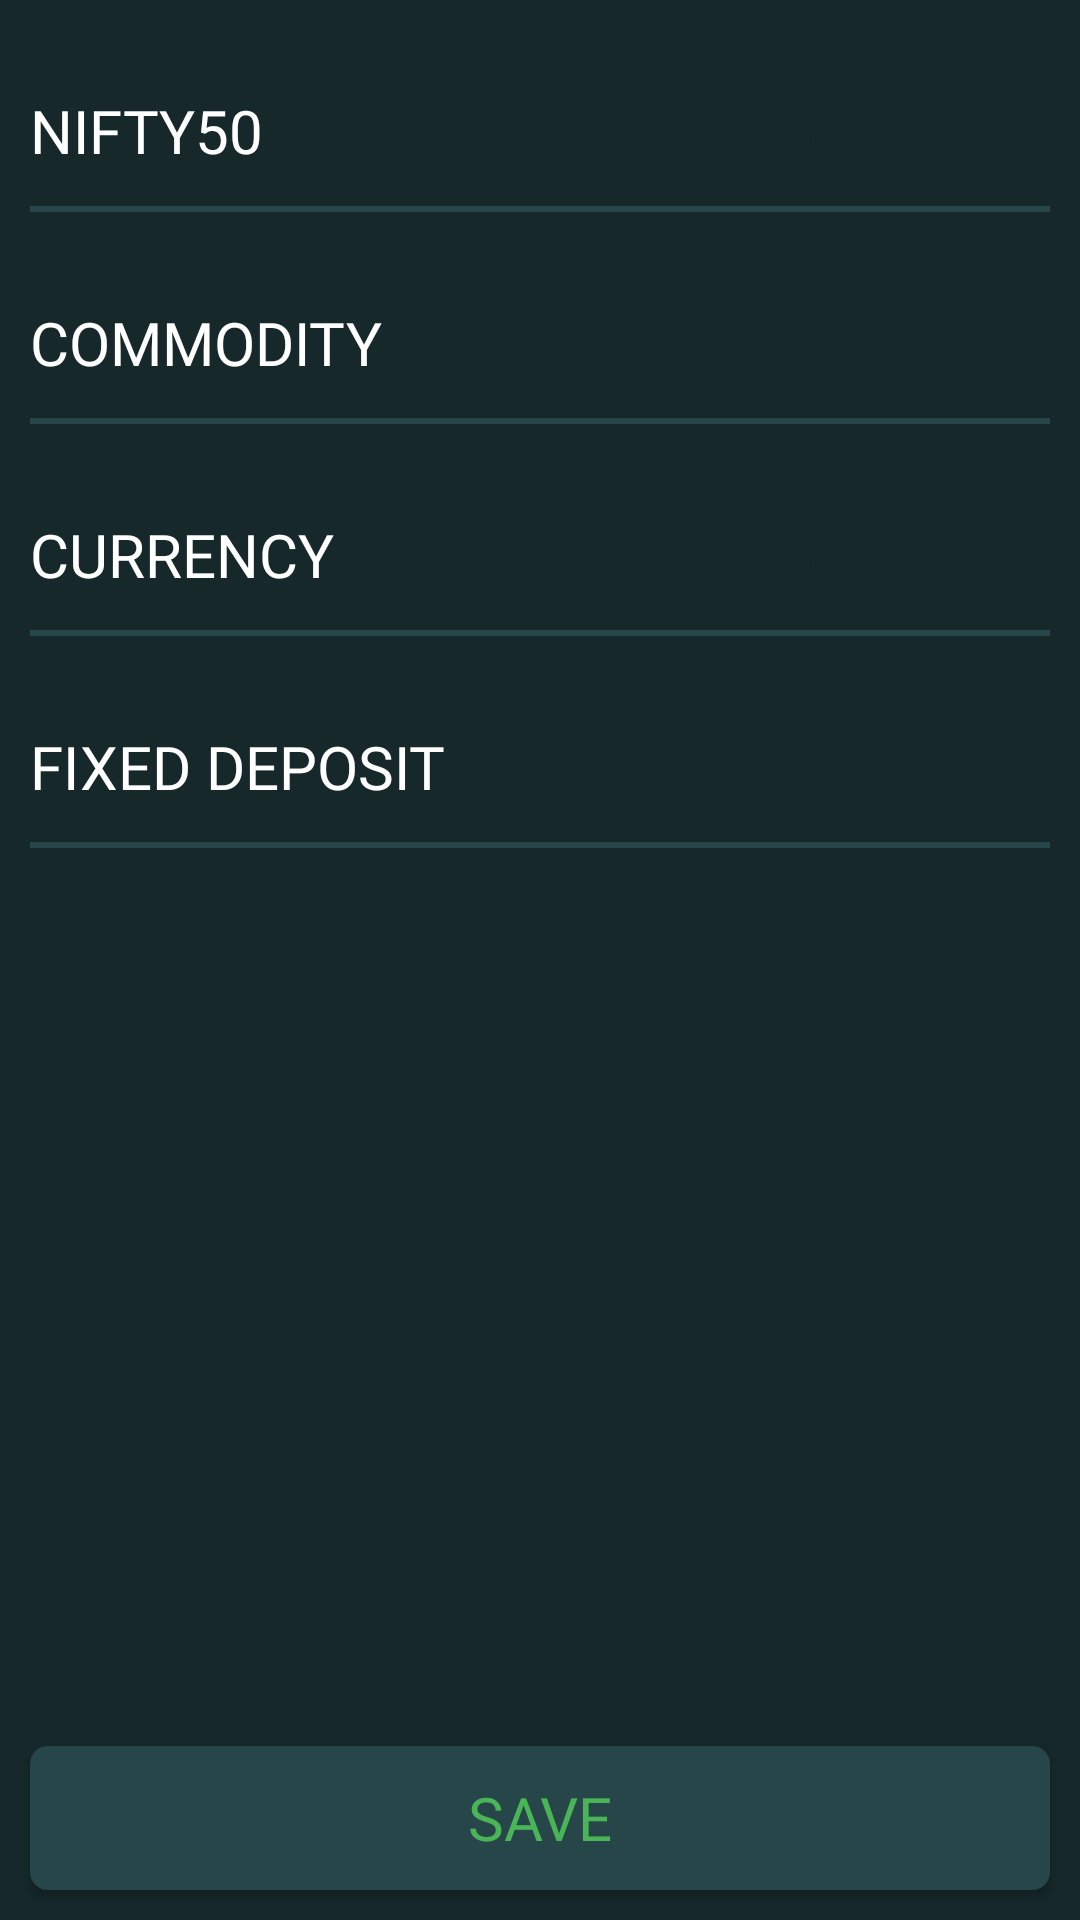

This screen was rendered from an Android layout file. Write that file and the resources it references.
<!-- AndroidManifest.xml: application theme AppTheme -->
<!-- res/layout/activity_txn_charges.xml -->
<?xml version="1.0" encoding="utf-8"?>
<LinearLayout xmlns:android="http://schemas.android.com/apk/res/android"
    android:layout_width="match_parent"
    android:layout_height="match_parent"
    xmlns:app="http://schemas.android.com/apk/res-auto"
    android:background="@color/colorPrimary">

    <RelativeLayout
        android:layout_width="match_parent"
        android:layout_height="match_parent">

        <LinearLayout
            android:orientation="vertical"
            android:layout_width="match_parent"
            android:layout_height="match_parent">

            <LinearLayout
                android:gravity="center_vertical"
                android:layout_width="match_parent"
                android:layout_height="wrap_content"
                android:layout_marginTop="30dp"
                android:layout_marginRight="10dp"
                android:layout_marginLeft="10dp"
                android:layout_marginBottom="5dp"
                android:orientation="horizontal">

                <TextView
                    android:layout_width="wrap_content"
                    android:layout_height="match_parent"
                    android:text="NIFTY50"
                    android:layout_weight="1"
                    android:textSize="20sp"
                    android:fontFamily="@font/hammersmithoneregular"
                    android:textColor="#fff"/>

                <EditText
                    android:id="@+id/niftyTxnCharges"
                    android:layout_width="150dp"
                    android:layout_height="match_parent"
                    android:background="@drawable/border"
                    android:fontFamily="serif"
                    android:inputType="number"
                    android:padding="5dp"
                    android:text="50.00"
                    android:textAlignment="center"
                    android:textColor="@color/colorPrimary"
                    android:textSize="18sp" />


            </LinearLayout>

            <View
                android:layout_marginRight="10dp"
                android:layout_marginLeft="10dp"
                android:layout_width="wrap_content"
                android:layout_height="2dp"
                android:background="@color/colorPrimaryDark"/>

            <LinearLayout
                android:gravity="center_vertical"
                android:layout_width="match_parent"
                android:layout_height="wrap_content"
                android:layout_marginTop="30dp"
                android:layout_marginRight="10dp"
                android:layout_marginLeft="10dp"
                android:layout_marginBottom="5dp"
                android:orientation="horizontal">

                <TextView
                    android:layout_width="wrap_content"
                    android:layout_height="match_parent"
                    android:text="COMMODITY"
                    android:layout_weight="1"
                    android:textSize="20sp"
                    android:fontFamily="@font/hammersmithoneregular"
                    android:textColor="#fff"/>

                <EditText
                    android:id="@+id/commodityTxnCharges"
                    android:layout_width="150dp"
                    android:layout_height="match_parent"
                    android:background="@drawable/border"
                    android:fontFamily="serif"
                    android:inputType="number"
                    android:padding="5dp"
                    android:text="50.00"
                    android:textAlignment="center"
                    android:textColor="@color/colorPrimary"
                    android:textSize="18sp" />


            </LinearLayout>

            <View
                android:layout_marginRight="10dp"
                android:layout_marginLeft="10dp"
                android:layout_width="wrap_content"
                android:layout_height="2dp"
                android:background="@color/colorPrimaryDark"/>

            <LinearLayout
                android:gravity="center_vertical"
                android:layout_width="match_parent"
                android:layout_height="wrap_content"
                android:layout_marginTop="30dp"
                android:layout_marginRight="10dp"
                android:layout_marginLeft="10dp"
                android:layout_marginBottom="5dp"
                android:orientation="horizontal">

                <TextView
                    android:layout_width="wrap_content"
                    android:layout_height="match_parent"
                    android:text="CURRENCY"
                    android:layout_weight="1"
                    android:textSize="20sp"
                    android:fontFamily="@font/hammersmithoneregular"
                    android:textColor="#fff"/>

                <EditText
                    android:id="@+id/currencyTxnCharges"
                    android:layout_width="150dp"
                    android:layout_height="match_parent"
                    android:background="@drawable/border"
                    android:fontFamily="serif"
                    android:inputType="number"
                    android:padding="5dp"
                    android:text="50.00"
                    android:textAlignment="center"
                    android:textColor="@color/colorPrimary"
                    android:textSize="18sp" />


            </LinearLayout>

            <View
                android:layout_marginRight="10dp"
                android:layout_marginLeft="10dp"
                android:layout_width="wrap_content"
                android:layout_height="2dp"
                android:background="@color/colorPrimaryDark"/>

            <LinearLayout
                android:gravity="center_vertical"
                android:layout_width="match_parent"
                android:layout_height="wrap_content"
                android:layout_marginTop="30dp"
                android:layout_marginRight="10dp"
                android:layout_marginLeft="10dp"
                android:layout_marginBottom="5dp"
                android:orientation="horizontal">

                <TextView
                    android:layout_width="wrap_content"
                    android:layout_height="match_parent"
                    android:text="FIXED DEPOSIT"
                    android:layout_weight="1"
                    android:textSize="20sp"
                    android:fontFamily="@font/hammersmithoneregular"
                    android:textColor="#fff"/>

                <EditText
                    android:id="@+id/fixedDepositTxnCharges"
                    android:layout_width="150dp"
                    android:layout_height="match_parent"
                    android:background="@drawable/border"
                    android:fontFamily="serif"
                    android:inputType="number"
                    android:padding="5dp"
                    android:text="50.00"
                    android:textAlignment="center"
                    android:textColor="@color/colorPrimary"
                    android:textSize="18sp" />


            </LinearLayout>

            <View
                android:layout_marginRight="10dp"
                android:layout_marginLeft="10dp"
                android:layout_width="wrap_content"
                android:layout_height="2dp"
                android:background="@color/colorPrimaryDark"/>


        </LinearLayout>

        <Button
            android:layout_alignParentBottom="true"
            android:id="@+id/saveButton"
            android:layout_marginTop="10dp"
            android:layout_marginLeft="10dp"
            android:layout_marginBottom="10dp"
            android:layout_marginRight="10dp"
            android:layout_width="match_parent"
            android:layout_height="wrap_content"
            android:background="@drawable/button_border"
            android:fontFamily="@font/hammersmithoneregular"
            android:textColor="@color/greenText"
            android:textSize="20sp"
            android:text="save" />

    </RelativeLayout>


</LinearLayout>
<!-- resources referenced by this layout -->
<resources>
  <color name="colorPrimary">#16282A</color>
  <color name="colorPrimaryDark">#274649</color>
  <color name="greenText">#4AB556</color>
  <!-- drawable button_border (drawable) -->
  <?xml version="1.0" encoding="utf-8"?>
  <shape xmlns:android="http://schemas.android.com/apk/res/android"
      android:shape="rectangle" >
  
      
      <solid
          android:color="@color/colorPrimaryDark" >
      </solid>
  
      
      <stroke
          android:width="2dp"
          android:color="@color/colorPrimaryDark" >
      </stroke>
  
      
      <corners
          android:radius="5dp"   >
      </corners>
  
  </shape>
  <style name="AppTheme" parent="Base.Theme.AppCompat.Light.DarkActionBar">
          
          <item name="colorPrimary">@color/colorPrimary</item>
          <item name="colorPrimaryDark">@color/colorPrimaryDark</item>
          <item name="colorAccent">@color/colorAccent</item>
          <item name="android:dropDownListViewStyle">@style/SpinnerStyle</item>
      </style>
  <color name="colorAccent">#4AB556</color>
  <style name="SpinnerStyle" parent="Widget.AppCompat.ListView.DropDown">
          <item name="android:divider">#d1d1d1</item>
          <item name="android:dividerHeight">0.5dp</item>
      </style>
</resources>
